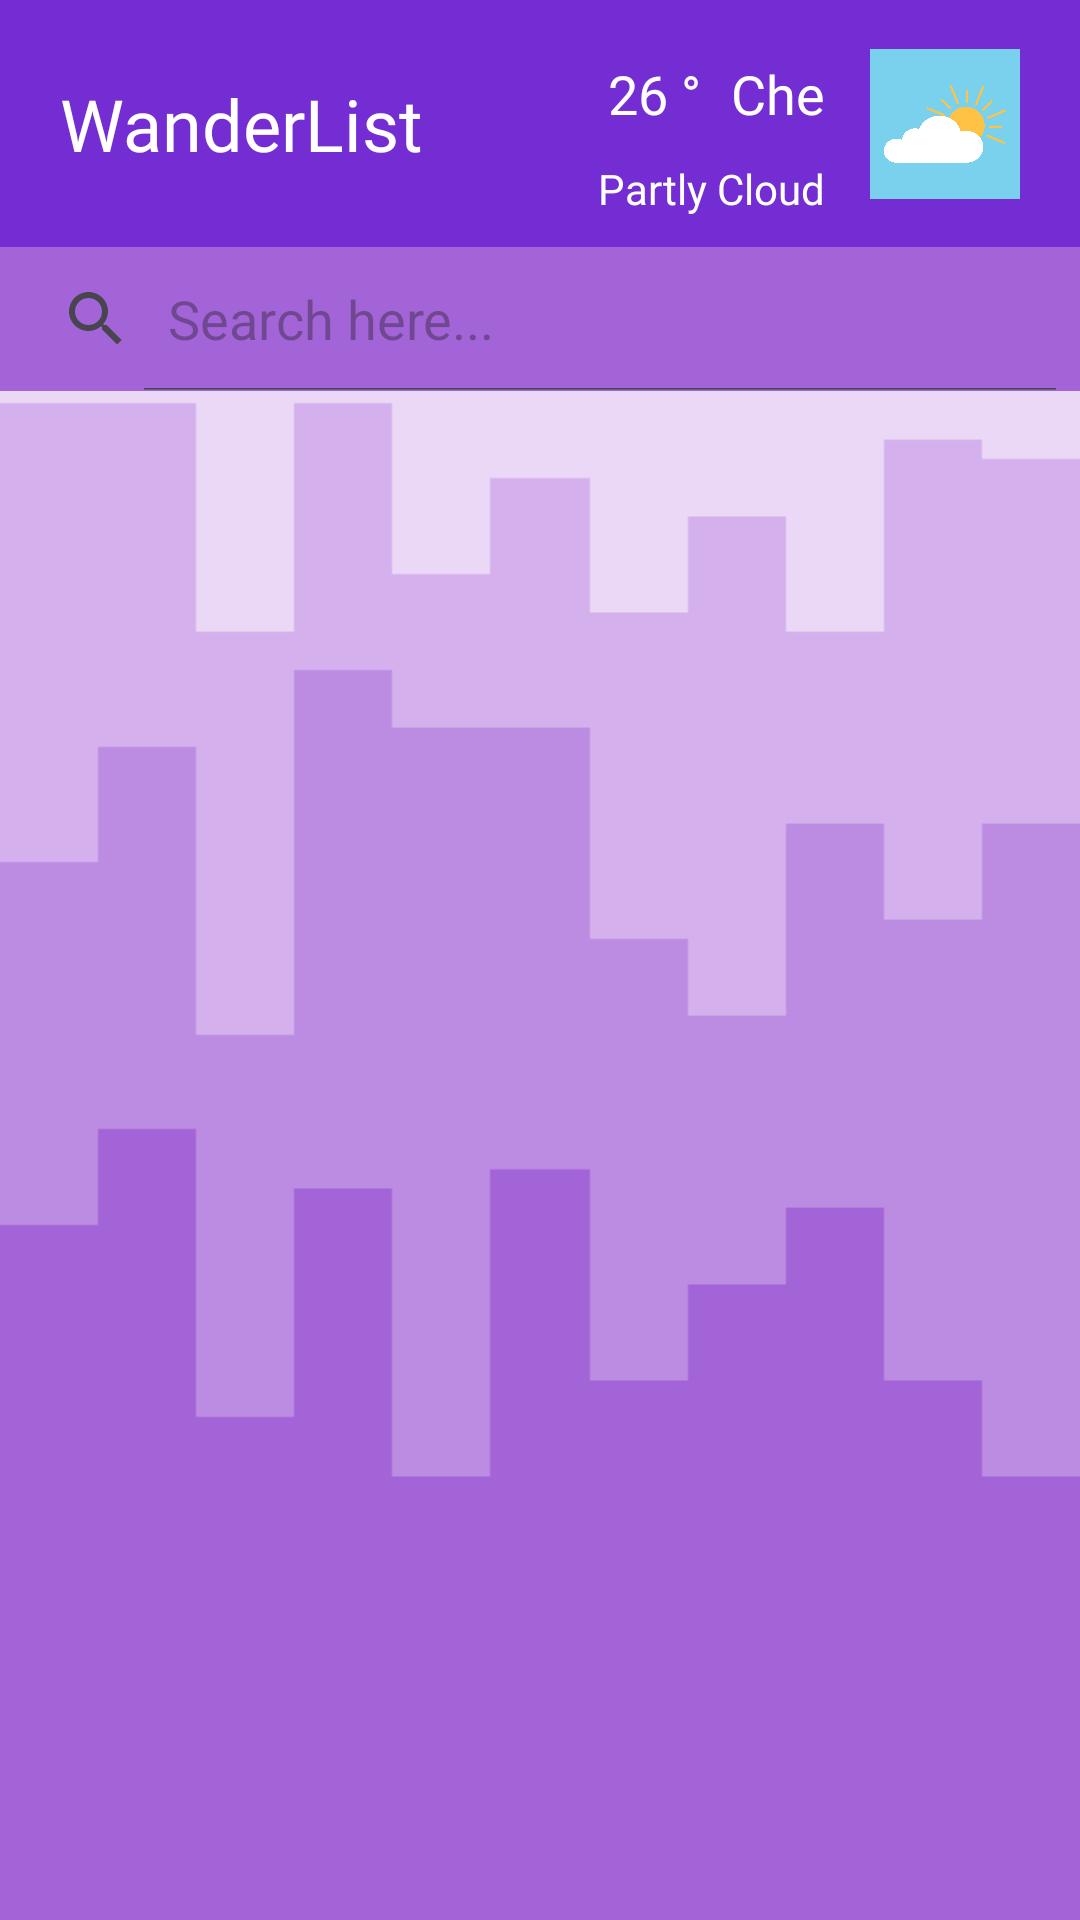

Write the Android layout XML for this screen, with the resource values it uses.
<!-- AndroidManifest.xml: application theme Theme.WanderList -->
<!-- res/layout/fragment_home.xml -->
<?xml version="1.0" encoding="utf-8"?>
<androidx.constraintlayout.widget.ConstraintLayout xmlns:android="http://schemas.android.com/apk/res/android"
    xmlns:app="http://schemas.android.com/apk/res-auto"
    xmlns:tools="http://schemas.android.com/tools"
    android:layout_width="match_parent"
    android:layout_height="match_parent"
    tools:context=".HomeFragment"
    android:background="@drawable/nonetbg">

    <androidx.constraintlayout.widget.ConstraintLayout
        android:id="@+id/constraintLayout"
        android:layout_width="match_parent"
        android:layout_height="wrap_content"
        android:background="#742DD2"
        android:padding="10dp"
        app:layout_constraintEnd_toEndOf="parent"
        app:layout_constraintHorizontal_bias="0.5"
        app:layout_constraintStart_toStartOf="parent"
        app:layout_constraintTop_toTopOf="parent">


        <TextView
            android:id="@+id/title_name"
            android:layout_width="wrap_content"
            android:layout_height="wrap_content"
            android:layout_marginStart="10dp"
            android:fontFamily="@font/amaranth"
            android:text="@string/header_name"
            android:textColor="@color/white"
            android:textSize="24sp"
            app:layout_constraintBottom_toBottomOf="parent"
            app:layout_constraintStart_toStartOf="parent"
            app:layout_constraintTop_toTopOf="parent" />

        <ImageView
            android:id="@+id/weather_icon"
            android:layout_width="50dp"
            android:layout_height="50dp"
            android:layout_marginEnd="10dp"
            android:src="@drawable/sunny"
            android:textColor="@color/white"
            app:layout_constraintBottom_toBottomOf="parent"
            app:layout_constraintEnd_toEndOf="parent"
            app:layout_constraintTop_toTopOf="parent" />

        <TextView
            android:id="@+id/place_home"
            android:layout_width="wrap_content"
            android:layout_height="wrap_content"
            android:layout_marginEnd="15dp"
            android:layout_marginBottom="20dp"
            android:fontFamily="@font/amaranth"
            android:text="@string/dummy_place"
            android:textColor="@color/white"
            android:textSize="18sp"
            app:layout_constraintBottom_toBottomOf="parent"
            app:layout_constraintEnd_toStartOf="@+id/weather_icon"
            app:layout_constraintTop_toTopOf="parent" />

        <TextView
            android:id="@+id/climate_home"
            android:layout_width="wrap_content"
            android:layout_height="wrap_content"
            android:layout_marginTop="10dp"
            android:layout_marginEnd="15dp"
            android:fontFamily="@font/amaranth"
            android:text="@string/dummy_climate"
            android:textColor="@color/white"
            app:layout_constraintEnd_toStartOf="@+id/weather_icon"
            app:layout_constraintTop_toBottomOf="@+id/place_home" />

        <TextView
            android:id="@+id/temp_home"
            android:layout_width="wrap_content"
            android:layout_height="wrap_content"
            android:layout_marginEnd="10dp"
            android:fontFamily="@font/amaranth"
            android:text="@string/dummy_temp"
            android:textColor="@color/white"
            android:textSize="18sp"
            app:layout_constraintBaseline_toBaselineOf="@+id/place_home"
            app:layout_constraintEnd_toStartOf="@+id/place_home" />

    </androidx.constraintlayout.widget.ConstraintLayout>

    <androidx.constraintlayout.widget.ConstraintLayout
        android:id="@+id/constraintLayout2"
        android:layout_width="0dp"
        android:layout_height="wrap_content"
        android:background="#a364d7"
        app:layout_constraintEnd_toEndOf="parent"
        app:layout_constraintHorizontal_bias="1.0"
        app:layout_constraintStart_toStartOf="parent"
        app:layout_constraintTop_toBottomOf="@+id/constraintLayout">

        <SearchView
            android:id="@+id/searchView"
            android:layout_width="0sp"
            android:layout_height="wrap_content"
            android:background="@drawable/search_view_bg"
            android:iconifiedByDefault="false"
            android:queryHint="Search here..."
            app:layout_constraintEnd_toEndOf="parent"
            app:layout_constraintStart_toStartOf="parent"
            app:layout_constraintTop_toTopOf="parent" />
    </androidx.constraintlayout.widget.ConstraintLayout>


    <androidx.recyclerview.widget.RecyclerView
        android:id="@+id/recyclerView"
        android:layout_width="0dp"
        android:layout_height="0dp"
        app:layout_constraintBottom_toBottomOf="parent"
        app:layout_constraintEnd_toEndOf="parent"
        app:layout_constraintHorizontal_bias="0.0"
        app:layout_constraintStart_toStartOf="parent"
        app:layout_constraintTop_toBottomOf="@+id/constraintLayout2" />

</androidx.constraintlayout.widget.ConstraintLayout>
<!-- resources referenced by this layout -->
<resources>
  <!-- drawable nonetbg: png bitmap (drawable, 19478 bytes) -->
  <!-- drawable sunny: jpg bitmap (drawable, 138983 bytes) -->
  <string name="dummy_climate">Partly Cloud</string>
  <string name="dummy_place">Che</string>
  <string name="dummy_temp">26 °</string>
  <string name="header_name">WanderList</string>
  <style name="Theme.WanderList" parent="Base.Theme.WanderList" />
  <style name="Base.Theme.WanderList" parent="Theme.Material3.DayNight.NoActionBar">
          
          
      </style>
  <!-- not gathered from this repository: default colours our renderer supplied (Android Studio template values) -->
  <color name="white">#FFFFFFFF</color>
</resources>
